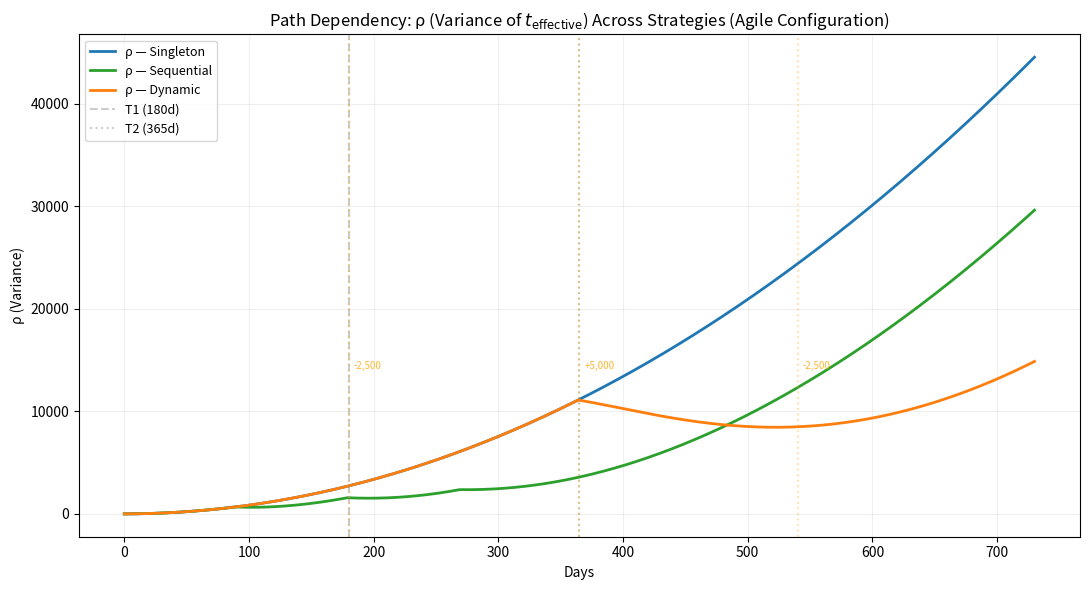

Here is the Python script that generated this plot:
import numpy as np
import matplotlib.pyplot as plt


# ─── Effective time with dilution / withdrawal ────────────────────────────────

def calculate_effective_time(events, day):
    current_shares = 0
    current_t_eff  = 0
    for event_day, delta in sorted(events):
        if event_day > day:
            break
        elapsed = day - event_day
        if delta > 0:
            if current_shares + delta == 0:
                current_t_eff = 0
            else:
                numerator     = (current_shares * current_t_eff) + (delta * elapsed)
                denominator   = current_shares + delta
                current_t_eff = numerator / denominator
            current_shares += delta
        elif delta < 0:
            withdraw = min(abs(delta), current_shares)
            current_shares = max(0, current_shares - withdraw)
    return current_t_eff


# ─── Strategy definitions ─────────────────────────────────────────────────────

SINGLETON_EVENTS  = [(0, 10000)]
SEQUENTIAL_EVENTS = [(0, 3333), (90, 1667), (180, 2500), (270, 2500)]
DYNAMIC_EVENTS    = [(0, 5000), (180, -2500), (365, 5000), (540, -2500)]

STRATEGIES = {
    'Singleton':  SINGLETON_EVENTS,
    'Sequential': SEQUENTIAL_EVENTS,
    'Dynamic':    DYNAMIC_EVENTS,
}

COLORS = {
    'Singleton':  '#1f77b4',
    'Sequential': '#2ca02c',
    'Dynamic':    '#ff7f0e',
}


# ─── Simulation ───────────────────────────────────────────────────────────────

days_range = np.arange(0, 731, 1)

# t_effective per strategy per day
t_eff_results = {}
for strategy, events in STRATEGIES.items():
    t_eff_results[strategy] = [calculate_effective_time(events, d) for d in days_range]

# rho = variance of t_effective over time per strategy independently
rho_results = {}
for strategy, t_effs in t_eff_results.items():
    rho_results[strategy] = [np.var(t_effs[:i+1]) for i in range(len(days_range))]


# ─── Plot rho ─────────────────────────────────────────────────────────────────

fig, ax = plt.subplots(figsize=(11, 6))

for strategy, rho in rho_results.items():
    ax.plot(days_range, rho, color=COLORS[strategy], linewidth=2.0, label=f'ρ — {strategy}')

ax.axvline(x=180, color='grey', linestyle='--', alpha=0.4, label='T1 (180d)')
ax.axvline(x=365, color='grey', linestyle=':',  alpha=0.4, label='T2 (365d)')

# Dynamic event markers
for event_day, delta in DYNAMIC_EVENTS[1:]:
    ax.axvline(x=event_day, color='orange', linestyle=':', alpha=0.3)
    ax.text(event_day + 4, max(rho) * 0.95,
            f'{"+" if delta > 0 else ""}{delta:,}', fontsize=7, color='orange', alpha=0.8)

ax.set_title('Path Dependency: ρ (Variance of $t_{\\mathrm{effective}}$) Across Strategies (Agile Configuration)')
ax.set_xlabel('Days')
ax.set_ylabel('ρ (Variance)')
ax.legend(fontsize=9)
ax.grid(True, alpha=0.2)
plt.tight_layout()
plt.savefig('path_dependency_rho.png', dpi=150, bbox_inches='tight')
plt.show()


# ─── Tenure table ─────────────────────────────────────────────────────────────

checkpoints = [90, 180, 365, 540, 720]
print(f"\n{'Strategy':<12} " + " ".join(f"{'d='+str(d):<12}" for d in checkpoints))
print("-" * 75)
for strategy, rho in rho_results.items():
    tau_vals = []
    for d in checkpoints:
        # slope of rho up to day d via linear regression
        x = np.arange(d + 1, dtype=float)
        y = np.array(rho[:d + 1])
        slope = np.polyfit(x, y, 1)[0]
        tau_vals.append(f"{slope:.4f}")
    print(f"{strategy:<12} " + " ".join(f"{v:<12}" for v in tau_vals))
